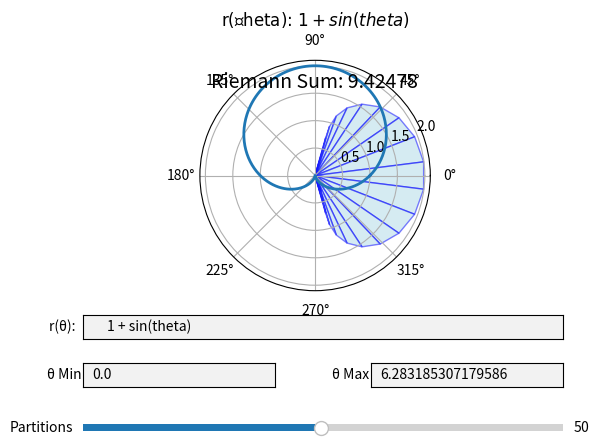

The script that saved this image:
import numpy as np
import matplotlib.pyplot as plt
from matplotlib.widgets import TextBox, Slider
from sympy import symbols, lambdify, sympify, sin, cos, tan, exp, log

# Define theta_sym globally
theta_sym = symbols('theta')

def update_plot(theta_min, theta_max):
    try:
        theta_min = float(theta_min)
        theta_max = float(theta_max)
        ax.set_xlim((theta_min, theta_max))

        # Update theta and r values for the function
        theta_new = np.linspace(theta_min, theta_max, 400)
        r_new = f(theta_new)
        line.set_data(theta_new, r_new)

        # Update y limits based on the new function data
        ax.set_ylim((0, np.max(r_new) + 0.5))

        update_riemann_sum(theta_min, theta_max, slider.val)
        plt.draw()
    except ValueError:
        print("Please enter valid numeric values for theta limits.")

def submit_function(expression):
    global f, theta, r
    try:
        # Update the function
        f_expr = sympify(expression, locals={'sin': sin, 'cos': cos, 'tan': tan, 'exp': exp, 'log': log, 'theta': theta_sym})
        f = lambdify(theta_sym, f_expr, 'numpy')

        # Update r values
        r = f(theta)

        # Update title
        ax.set_title(fr'$\text{{r(\theta): }} {expression}$')

        update_plot(ax.get_xlim()[0], ax.get_xlim()[1])
    except Exception as e:
        print(f"Error in expression: {e}")

def submit_theta_limits(text):
    update_plot(text_box_thetamin.text, text_box_thetamax.text)

def update_riemann_sum(theta_min, theta_max, n):
    theta_vals = np.linspace(theta_min, theta_max, int(n) + 1)
    r_vals = f(theta_vals)
    areas = 0.5 * (theta_vals[1:] - theta_vals[:-1]) * (r_vals[:-1]**2 + r_vals[1:]**2)
    
    # Clear existing patches
    for patch in reversed(ax.patches):
        patch.remove()

    # Add new patches
    for i in range(len(theta_vals) - 1):
        theta0 = theta_vals[i]
        theta1 = theta_vals[i+1]
        r0 = r_vals[i]
        r1 = r_vals[i+1]
        wedge = plt.Polygon([
            (0, 0),
            (r0 * np.cos(theta0), r0 * np.sin(theta0)),
            (r1 * np.cos(theta1), r1 * np.sin(theta1)),
        ], edgecolor='blue', facecolor='lightblue', alpha=0.5)
        ax.add_patch(wedge)
    
    riemann_sum = np.sum(areas)
    sum_label.set_text(f'Riemann Sum: {riemann_sum:.5f}')
    plt.draw()

def update_partitions(val):
    update_riemann_sum(ax.get_xlim()[0], ax.get_xlim()[1], val)
    plt.draw()

def main():
    global theta, f, ax, line, text_box_thetamin, text_box_thetamax, text_box_function, slider, sum_label

    # Symbol for sympy
    theta_sym = symbols('theta')

    # Initial function using sympy
    function_str = '1 + sin(theta)'
    f_expr = sympify(function_str, locals={'sin': sin, 'cos': cos, 'tan': tan, 'exp': exp, 'log': log})
    f = lambdify(theta_sym, f_expr, 'numpy')

    # Generate theta values
    theta = np.linspace(0, 2 * np.pi, 400)
    r = f(theta)

    # Set up the figure, axis, and plot elements
    fig, ax = plt.subplots(subplot_kw={'projection': 'polar'})
    plt.subplots_adjust(bottom=0.4)  # Adjust to make space for text boxes and slider
    line, = ax.plot(theta, r, lw=2)

    # Set up the text box for function input
    axbox_function = plt.axes([0.15, 0.3, 0.75, 0.05])
    text_box_function = TextBox(axbox_function, 'r(θ): ', initial=function_str)
    text_box_function.on_submit(submit_function)

    # Text boxes for adjusting theta min and max limits
    axbox_thetamin = plt.axes([0.15, 0.2, 0.3, 0.05])
    axbox_thetamax = plt.axes([0.6, 0.2, 0.3, 0.05])
    text_box_thetamin = TextBox(axbox_thetamin, 'θ Min', initial=str(theta[0]))
    text_box_thetamax = TextBox(axbox_thetamax, 'θ Max', initial=str(theta[-1]))

    text_box_thetamin.on_submit(submit_theta_limits)
    text_box_thetamax.on_submit(submit_theta_limits)

    # Slider for adjusting the number of partitions
    ax_slider = plt.axes([0.15, 0.1, 0.75, 0.03])
    slider = Slider(ax_slider, 'Partitions', 1, 100, valinit=50, valstep=1)
    slider.on_changed(update_partitions)

    # Label to display the Riemann sum
    sum_label = ax.text(0.05, 0.95, '', transform=ax.transAxes, fontsize=14, verticalalignment='top')

    # Show plot
    ax.grid(True)
    ax.set_title(fr'$\text{{r(\theta): }} {function_str}$')
    update_riemann_sum(theta[0], theta[-1], slider.val)
    plt.show()

if __name__ == "__main__":
    main()
